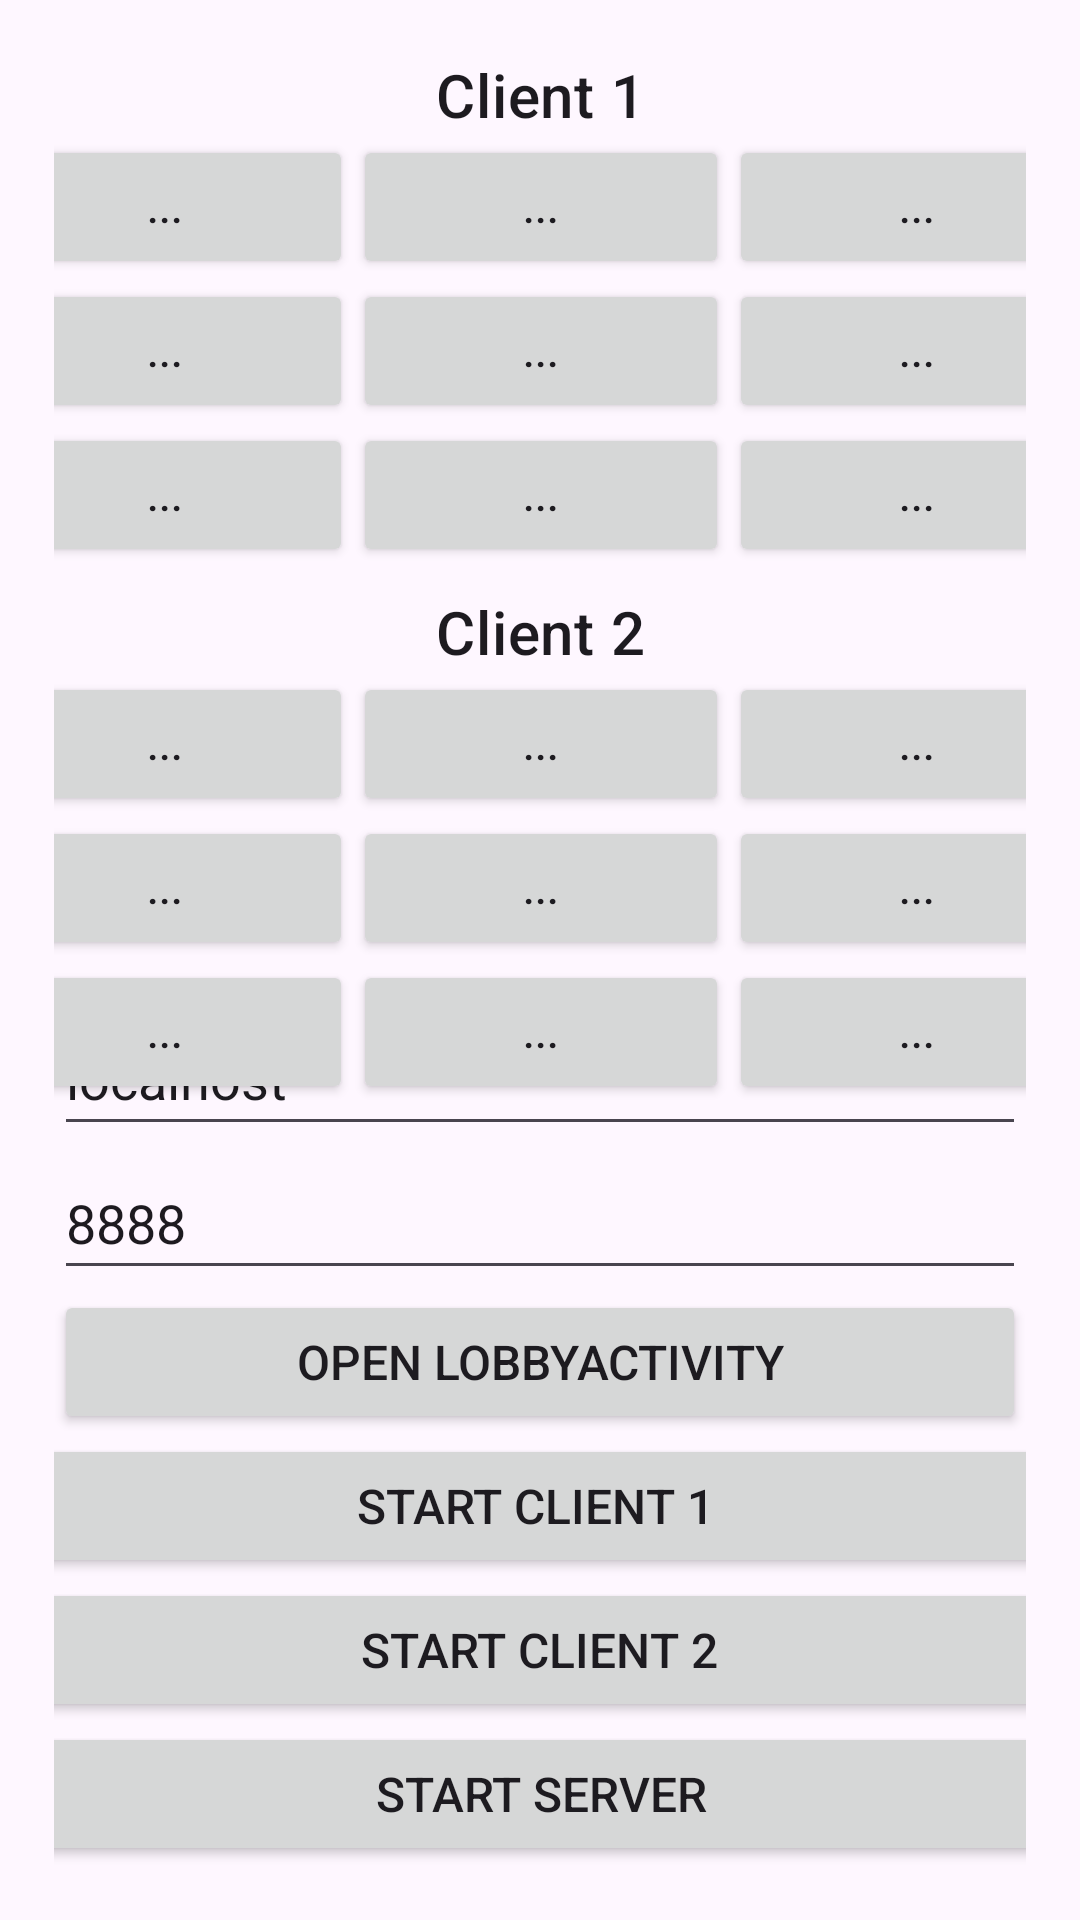

Android layout source for this screen:
<!-- AndroidManifest.xml: application theme Theme.SocketTicTacToe -->
<!-- res/layout/activity_test.xml -->
<?xml version="1.0" encoding="utf-8"?>
<androidx.constraintlayout.widget.ConstraintLayout xmlns:android="http://schemas.android.com/apk/res/android"
    xmlns:app="http://schemas.android.com/apk/res-auto"
    xmlns:tools="http://schemas.android.com/tools"
    android:layout_width="match_parent"
    android:layout_height="match_parent"
    android:padding="18sp"
    tools:context=".MainActivity">

    <Button
        android:id="@+id/btnStartServer"
        style="@style/Widget.AppCompat.Button"
        android:layout_width="376dp"
        android:layout_height="wrap_content"
        android:text="Start server"
        android:textSize="16sp"
        app:layout_constraintBottom_toBottomOf="parent"
        app:layout_constraintEnd_toEndOf="parent"
        app:layout_constraintStart_toStartOf="parent" />

    <Button
        android:id="@+id/btnStartClient1"
        style="@style/Widget.AppCompat.Button"
        android:layout_width="376dp"
        android:layout_height="wrap_content"
        android:text="Start client 1"
        android:textSize="16sp"
        app:layout_constraintBottom_toTopOf="@+id/btnStartClient2"
        app:layout_constraintEnd_toEndOf="parent"
        app:layout_constraintHorizontal_bias="0.542"
        app:layout_constraintStart_toStartOf="parent" />

    <Button
        android:id="@+id/btnStartClient2"
        style="@style/Widget.AppCompat.Button"
        android:layout_width="376dp"
        android:layout_height="wrap_content"
        android:text="Start client 2"
        android:textSize="16sp"
        app:layout_constraintBottom_toTopOf="@+id/btnStartServer"
        app:layout_constraintEnd_toEndOf="parent"
        app:layout_constraintHorizontal_bias="0.514"
        app:layout_constraintStart_toStartOf="parent" />

    <EditText
        android:id="@+id/etPort"
        android:layout_width="0dp"
        android:layout_height="48dp"
        android:ems="16"
        android:hint="Port"
        android:inputType="number"
        android:text="8888"
        app:layout_constraintBottom_toTopOf="@+id/btnOpenLobbyActivity"
        app:layout_constraintEnd_toEndOf="parent"
        app:layout_constraintHorizontal_bias="0.485"
        app:layout_constraintStart_toStartOf="parent" />

    <EditText
        android:id="@+id/etIP"
        android:layout_width="0dp"
        android:layout_height="48dp"
        android:ems="16"
        android:hint="IP"
        android:inputType="text"
        android:text="localhost"
        app:layout_constraintBottom_toTopOf="@+id/etPort"
        app:layout_constraintEnd_toEndOf="parent"
        app:layout_constraintHorizontal_bias="0.058"
        app:layout_constraintStart_toStartOf="parent" />

    <TextView
        android:id="@+id/tvClient1"
        style="@style/TextAppearance.MaterialComponents.Headline6"
        android:layout_width="wrap_content"
        android:layout_height="wrap_content"
        android:text="Client 1"
        app:layout_constraintEnd_toEndOf="parent"
        app:layout_constraintStart_toStartOf="parent"
        app:layout_constraintTop_toTopOf="parent" />

    <TextView
        android:id="@+id/tvClient2"
        style="@style/TextAppearance.MaterialComponents.Headline6"
        android:layout_width="wrap_content"
        android:layout_height="wrap_content"
        android:layout_marginTop="8dp"
        android:text="Client 2"
        app:layout_constraintEnd_toEndOf="parent"
        app:layout_constraintStart_toStartOf="parent"
        app:layout_constraintTop_toBottomOf="@+id/tlClient1" />

    <TableLayout
        android:id="@+id/tlClient1"
        android:layout_width="376dp"
        android:layout_height="wrap_content"
        android:stretchColumns="*"
        app:layout_constraintEnd_toEndOf="parent"
        app:layout_constraintStart_toStartOf="parent"
        app:layout_constraintTop_toBottomOf="@+id/tvClient1">

        <TableRow
            android:id="@+id/tr0Client1"
            android:layout_width="match_parent"
            android:layout_height="match_parent">

            <Button
                android:id="@+id/btnTable0"
                style="@style/Widget.AppCompat.Button"
                android:layout_width="wrap_content"
                android:layout_height="wrap_content"
                android:text="..." />

            <Button
                android:id="@+id/btnTable1"
                style="@style/Widget.AppCompat.Button"
                android:layout_width="wrap_content"
                android:layout_height="wrap_content"
                android:text="..." />

            <Button
                android:id="@+id/btnTable2"
                style="@style/Widget.AppCompat.Button"
                android:layout_width="fill_parent"
                android:layout_height="fill_parent"
                android:text="..." />
        </TableRow>

        <TableRow
            android:id="@+id/tr1Client1"
            android:layout_width="match_parent"
            android:layout_height="match_parent">

            <Button
                android:id="@+id/btnTable3"
                style="@style/Widget.AppCompat.Button"
                android:layout_width="wrap_content"
                android:layout_height="wrap_content"
                android:text="..." />

            <Button
                android:id="@+id/btnTable4"
                style="@style/Widget.AppCompat.Button"
                android:layout_width="fill_parent"
                android:layout_height="fill_parent"
                android:text="..." />

            <Button
                android:id="@+id/btnTable5"
                style="@style/Widget.AppCompat.Button"
                android:layout_width="wrap_content"
                android:layout_height="wrap_content"
                android:text="..." />
        </TableRow>

        <TableRow
            android:id="@+id/tr2Client1"
            android:layout_width="match_parent"
            android:layout_height="match_parent">

            <Button
                android:id="@+id/btnTable6"
                style="@style/Widget.AppCompat.Button"
                android:layout_width="wrap_content"
                android:layout_height="wrap_content"
                android:text="..." />

            <Button
                android:id="@+id/btnTable7"
                style="@style/Widget.AppCompat.Button"
                android:layout_width="fill_parent"
                android:layout_height="fill_parent"
                android:text="..." />

            <Button
                android:id="@+id/btnTable8"
                style="@style/Widget.AppCompat.Button"
                android:layout_width="wrap_content"
                android:layout_height="wrap_content"
                android:text="..." />
        </TableRow>

    </TableLayout>

    <TableLayout
        android:id="@+id/tlClient2"
        android:layout_width="376dp"
        android:layout_height="wrap_content"
        android:stretchColumns="*"
        app:layout_constraintEnd_toEndOf="parent"
        app:layout_constraintStart_toStartOf="parent"
        app:layout_constraintTop_toBottomOf="@+id/tvClient2">

        <TableRow
            android:id="@+id/tr0Client2"
            android:layout_width="match_parent"
            android:layout_height="match_parent">

            <Button
                android:id="@+id/btnTable9"
                style="@style/Widget.AppCompat.Button"
                android:layout_width="wrap_content"
                android:layout_height="wrap_content"
                android:text="..." />

            <Button
                android:id="@+id/btnTable10"
                style="@style/Widget.AppCompat.Button"
                android:layout_width="wrap_content"
                android:layout_height="wrap_content"
                android:text="..." />

            <Button
                android:id="@+id/btnTable11"
                style="@style/Widget.AppCompat.Button"
                android:layout_width="fill_parent"
                android:layout_height="fill_parent"
                android:text="..." />
        </TableRow>

        <TableRow
            android:id="@+id/tr1Client2"
            android:layout_width="match_parent"
            android:layout_height="match_parent">

            <Button
                android:id="@+id/btnTable12"
                style="@style/Widget.AppCompat.Button"
                android:layout_width="wrap_content"
                android:layout_height="wrap_content"
                android:text="..." />

            <Button
                android:id="@+id/btnTable13"
                style="@style/Widget.AppCompat.Button"
                android:layout_width="fill_parent"
                android:layout_height="fill_parent"
                android:text="..." />

            <Button
                android:id="@+id/btnTable14"
                style="@style/Widget.AppCompat.Button"
                android:layout_width="wrap_content"
                android:layout_height="wrap_content"
                android:text="..." />
        </TableRow>

        <TableRow
            android:id="@+id/tr2Client2"
            android:layout_width="match_parent"
            android:layout_height="match_parent">

            <Button
                android:id="@+id/btnTable15"
                style="@style/Widget.AppCompat.Button"
                android:layout_width="wrap_content"
                android:layout_height="wrap_content"
                android:text="..." />

            <Button
                android:id="@+id/btnTable16"
                style="@style/Widget.AppCompat.Button"
                android:layout_width="fill_parent"
                android:layout_height="fill_parent"
                android:text="..." />

            <Button
                android:id="@+id/btnTable17"
                style="@style/Widget.AppCompat.Button"
                android:layout_width="wrap_content"
                android:layout_height="wrap_content"
                android:text="..." />
        </TableRow>

    </TableLayout>

    <Button
        android:id="@+id/btnOpenLobbyActivity"
        android:layout_width="0dp"
        android:layout_height="wrap_content"
        android:text="Open LobbyActivity"
        android:textSize="16sp"
        style="@style/Widget.AppCompat.Button"
        app:layout_constraintBottom_toTopOf="@+id/btnStartClient1"
        app:layout_constraintEnd_toEndOf="parent"
        app:layout_constraintStart_toStartOf="parent" />

</androidx.constraintlayout.widget.ConstraintLayout>
<!-- resources referenced by this layout -->
<resources>
  <style name="Theme.SocketTicTacToe" parent="Base.Theme.SocketTicTacToe" />
  <style name="Base.Theme.SocketTicTacToe" parent="Theme.Material3.DayNight.NoActionBar">
          
          
      </style>
</resources>
